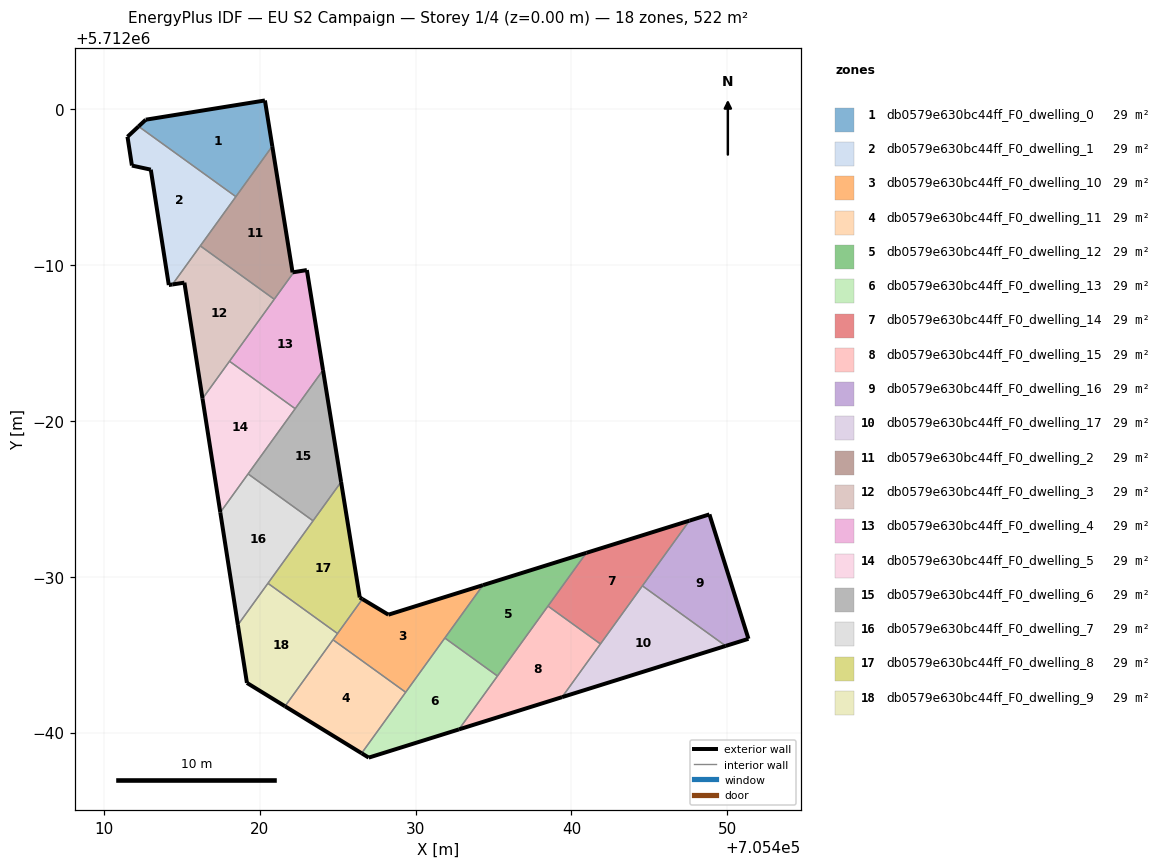
=== STOREY PLAN SPEC (per zone: floor XY polygon, exterior-wall plan segments, windows/doors) ===
zone 1: db0579e630bc44ff_F0_dwelling_0  (29.0 m²)
  floor: (705418.46, 5711994.39) (705420.80, 5711997.63) (705420.33, 5712000.57) (705412.68, 5711999.33) (705412.22, 5711998.90)
  exterior wall: (705420.33, 5712000.57) – (705420.80, 5711997.63)  [3.0 m]
  exterior wall: (705412.22, 5711998.90) – (705412.68, 5711999.33)  [0.6 m]
  exterior wall: (705412.68, 5711999.33) – (705420.33, 5712000.57)  [7.7 m]
  interior walls: 2
zone 2: db0579e630bc44ff_F0_dwelling_1  (29.0 m²)
  floor: (705414.40, 5711988.76) (705418.46, 5711994.39) (705412.22, 5711998.90) (705411.51, 5711998.24) (705411.79, 5711996.39) (705413.01, 5711996.12) (705414.16, 5711988.72)
  exterior wall: (705411.79, 5711996.39) – (705411.51, 5711998.24)  [1.9 m]
  exterior wall: (705411.51, 5711998.24) – (705412.22, 5711998.90)  [1.0 m]
  exterior wall: (705414.40, 5711988.76) – (705414.16, 5711988.72)  [0.2 m]
  exterior wall: (705414.16, 5711988.72) – (705413.01, 5711996.12)  [7.5 m]
  exterior wall: (705413.01, 5711996.12) – (705411.79, 5711996.39)  [1.2 m]
  interior walls: 3
zone 3: db0579e630bc44ff_F0_dwelling_10  (29.0 m²)
  floor: (705429.36, 5711962.59) (705434.32, 5711969.46) (705428.25, 5711967.57) (705426.58, 5711968.57) (705424.70, 5711965.96)
  exterior wall: (705426.58, 5711968.57) – (705428.25, 5711967.57)  [1.9 m]
  exterior wall: (705428.25, 5711967.57) – (705434.32, 5711969.46)  [6.4 m]
  interior walls: 5
zone 4: db0579e630bc44ff_F0_dwelling_11  (29.0 m²)
  floor: (705426.54, 5711958.67) (705429.36, 5711962.59) (705424.70, 5711965.96) (705421.62, 5711961.69)
  exterior wall: (705426.54, 5711958.67) – (705421.62, 5711961.69)  [5.8 m]
  interior walls: 3
zone 5: db0579e630bc44ff_F0_dwelling_12  (29.0 m²)
  floor: (705435.25, 5711963.63) (705440.96, 5711971.54) (705434.32, 5711969.46) (705431.87, 5711966.07)
  exterior wall: (705434.32, 5711969.46) – (705440.96, 5711971.54)  [7.0 m]
  interior walls: 4
zone 6: db0579e630bc44ff_F0_dwelling_13  (29.0 m²)
  floor: (705432.78, 5711960.21) (705435.25, 5711963.63) (705431.87, 5711966.07) (705426.54, 5711958.67) (705426.99, 5711958.39)
  exterior wall: (705432.78, 5711960.21) – (705426.99, 5711958.39)  [6.1 m]
  exterior wall: (705426.99, 5711958.39) – (705426.54, 5711958.67)  [0.5 m]
  interior walls: 4
zone 7: db0579e630bc44ff_F0_dwelling_14  (29.0 m²)
  floor: (705441.86, 5711965.69) (705447.57, 5711973.60) (705440.96, 5711971.54) (705438.49, 5711968.12)
  exterior wall: (705440.96, 5711971.54) – (705447.57, 5711973.60)  [6.9 m]
  interior walls: 4
zone 8: db0579e630bc44ff_F0_dwelling_15  (29.0 m²)
  floor: (705439.40, 5711962.28) (705441.86, 5711965.69) (705438.49, 5711968.12) (705432.78, 5711960.21)
  exterior wall: (705439.40, 5711962.28) – (705432.78, 5711960.21)  [6.9 m]
  interior walls: 4
zone 9: db0579e630bc44ff_F0_dwelling_16  (29.0 m²)
  floor: (705451.36, 5711966.02) (705448.85, 5711974.00) (705447.57, 5711973.60) (705444.55, 5711969.42) (705449.90, 5711965.56)
  exterior wall: (705447.57, 5711973.60) – (705448.85, 5711974.00)  [1.3 m]
  exterior wall: (705448.85, 5711974.00) – (705451.36, 5711966.02)  [8.4 m]
  exterior wall: (705451.36, 5711966.02) – (705449.90, 5711965.56)  [1.5 m]
  interior walls: 2
zone 10: db0579e630bc44ff_F0_dwelling_17  (29.0 m²)
  floor: (705449.90, 5711965.56) (705444.55, 5711969.42) (705439.40, 5711962.28)
  exterior wall: (705449.90, 5711965.56) – (705439.40, 5711962.28)  [11.0 m]
  interior walls: 3
zone 11: db0579e630bc44ff_F0_dwelling_2  (29.0 m²)
  floor: (705420.93, 5711987.81) (705422.18, 5711989.55) (705422.10, 5711989.53) (705420.80, 5711997.63) (705416.18, 5711991.23)
  exterior wall: (705422.10, 5711989.53) – (705422.18, 5711989.55)  [0.1 m]
  exterior wall: (705420.80, 5711997.63) – (705422.10, 5711989.53)  [8.2 m]
  interior walls: 4
zone 12: db0579e630bc44ff_F0_dwelling_3  (29.0 m²)
  floor: (705416.32, 5711981.43) (705420.93, 5711987.81) (705416.18, 5711991.23) (705414.40, 5711988.76) (705415.16, 5711988.87)
  exterior wall: (705415.16, 5711988.87) – (705414.40, 5711988.76)  [0.8 m]
  exterior wall: (705416.32, 5711981.43) – (705415.16, 5711988.87)  [7.5 m]
  interior walls: 4
zone 13: db0579e630bc44ff_F0_dwelling_4  (29.0 m²)
  floor: (705422.27, 5711980.79) (705424.06, 5711983.26) (705423.02, 5711989.68) (705422.18, 5711989.55) (705418.06, 5711983.83)
  exterior wall: (705423.02, 5711989.68) – (705424.06, 5711983.26)  [6.5 m]
  exterior wall: (705422.18, 5711989.55) – (705423.02, 5711989.68)  [0.8 m]
  interior walls: 4
zone 14: db0579e630bc44ff_F0_dwelling_5  (29.0 m²)
  floor: (705417.47, 5711974.13) (705422.27, 5711980.79) (705418.06, 5711983.83) (705416.32, 5711981.43)
  exterior wall: (705417.47, 5711974.13) – (705416.32, 5711981.43)  [7.4 m]
  interior walls: 4
zone 15: db0579e630bc44ff_F0_dwelling_6  (29.0 m²)
  floor: (705423.42, 5711973.59) (705425.22, 5711976.08) (705424.06, 5711983.26) (705419.25, 5711976.60)
  exterior wall: (705424.06, 5711983.26) – (705425.22, 5711976.08)  [7.3 m]
  interior walls: 4
zone 16: db0579e630bc44ff_F0_dwelling_7  (29.0 m²)
  floor: (705418.59, 5711966.91) (705423.42, 5711973.59) (705419.25, 5711976.60) (705417.47, 5711974.13)
  exterior wall: (705418.59, 5711966.91) – (705417.47, 5711974.13)  [7.3 m]
  interior walls: 4
zone 17: db0579e630bc44ff_F0_dwelling_8  (29.0 m²)
  floor: (705424.99, 5711966.36) (705426.58, 5711968.57) (705426.42, 5711968.67) (705425.22, 5711976.08) (705420.52, 5711969.58)
  exterior wall: (705425.22, 5711976.08) – (705426.42, 5711968.67)  [7.5 m]
  exterior wall: (705426.42, 5711968.67) – (705426.58, 5711968.57)  [0.2 m]
  interior walls: 4
zone 18: db0579e630bc44ff_F0_dwelling_9  (29.0 m²)
  floor: (705421.62, 5711961.69) (705424.99, 5711966.36) (705420.52, 5711969.58) (705418.59, 5711966.91) (705419.18, 5711963.19)
  exterior wall: (705419.18, 5711963.19) – (705418.59, 5711966.91)  [3.8 m]
  exterior wall: (705421.62, 5711961.69) – (705419.18, 5711963.19)  [2.9 m]
  interior walls: 4

=== DERIVED (storey summary) ===
Building: EU S2 Campaign
Storey: 1 of 4  (floor level z = 0.00 m)
Storey gross floor area: 522.5 m²
Zones on this storey: 18
  - db0579e630bc44ff_F0_dwelling_0: floor 29.0 m²; exterior wall 11.3 m (34.0 m²); WWR 0.0%
  - db0579e630bc44ff_F0_dwelling_1: floor 29.0 m²; exterior wall 11.8 m (35.4 m²); WWR 0.0%
  - db0579e630bc44ff_F0_dwelling_10: floor 29.0 m²; exterior wall 8.3 m (24.9 m²); WWR 0.0%
  - db0579e630bc44ff_F0_dwelling_11: floor 29.0 m²; exterior wall 5.8 m (17.3 m²); WWR 0.0%
  - db0579e630bc44ff_F0_dwelling_12: floor 29.0 m²; exterior wall 7.0 m (20.9 m²); WWR 0.0%
  - db0579e630bc44ff_F0_dwelling_13: floor 29.0 m²; exterior wall 6.6 m (19.8 m²); WWR 0.0%
  - db0579e630bc44ff_F0_dwelling_14: floor 29.0 m²; exterior wall 6.9 m (20.8 m²); WWR 0.0%
  - db0579e630bc44ff_F0_dwelling_15: floor 29.0 m²; exterior wall 6.9 m (20.8 m²); WWR 0.0%
  - db0579e630bc44ff_F0_dwelling_16: floor 29.0 m²; exterior wall 11.2 m (33.7 m²); WWR 0.0%
  - db0579e630bc44ff_F0_dwelling_17: floor 29.0 m²; exterior wall 11.0 m (33.0 m²); WWR 0.0%
  - db0579e630bc44ff_F0_dwelling_2: floor 29.0 m²; exterior wall 8.3 m (24.8 m²); WWR 0.0%
  - db0579e630bc44ff_F0_dwelling_3: floor 29.0 m²; exterior wall 8.3 m (24.9 m²); WWR 0.0%
  - db0579e630bc44ff_F0_dwelling_4: floor 29.0 m²; exterior wall 7.4 m (22.1 m²); WWR 0.0%
  - db0579e630bc44ff_F0_dwelling_5: floor 29.0 m²; exterior wall 7.4 m (22.2 m²); WWR 0.0%
  - db0579e630bc44ff_F0_dwelling_6: floor 29.0 m²; exterior wall 7.3 m (21.8 m²); WWR 0.0%
  - db0579e630bc44ff_F0_dwelling_7: floor 29.0 m²; exterior wall 7.3 m (21.9 m²); WWR 0.0%
  - db0579e630bc44ff_F0_dwelling_8: floor 29.0 m²; exterior wall 7.7 m (23.1 m²); WWR 0.0%
  - db0579e630bc44ff_F0_dwelling_9: floor 29.0 m²; exterior wall 6.6 m (19.9 m²); WWR 0.0%
Zone adjacency (shared interzone walls):
  - db0579e630bc44ff_F0_dwelling_0 ↔ db0579e630bc44ff_F0_dwelling_1
  - db0579e630bc44ff_F0_dwelling_0 ↔ db0579e630bc44ff_F0_dwelling_2
  - db0579e630bc44ff_F0_dwelling_1 ↔ db0579e630bc44ff_F0_dwelling_2
  - db0579e630bc44ff_F0_dwelling_1 ↔ db0579e630bc44ff_F0_dwelling_3
  - db0579e630bc44ff_F0_dwelling_10 ↔ db0579e630bc44ff_F0_dwelling_11
  - db0579e630bc44ff_F0_dwelling_10 ↔ db0579e630bc44ff_F0_dwelling_12
  - db0579e630bc44ff_F0_dwelling_10 ↔ db0579e630bc44ff_F0_dwelling_13
  - db0579e630bc44ff_F0_dwelling_10 ↔ db0579e630bc44ff_F0_dwelling_8
  - db0579e630bc44ff_F0_dwelling_10 ↔ db0579e630bc44ff_F0_dwelling_9
  - db0579e630bc44ff_F0_dwelling_11 ↔ db0579e630bc44ff_F0_dwelling_13
  - db0579e630bc44ff_F0_dwelling_11 ↔ db0579e630bc44ff_F0_dwelling_9
  - db0579e630bc44ff_F0_dwelling_12 ↔ db0579e630bc44ff_F0_dwelling_13
  - db0579e630bc44ff_F0_dwelling_12 ↔ db0579e630bc44ff_F0_dwelling_14
  - db0579e630bc44ff_F0_dwelling_12 ↔ db0579e630bc44ff_F0_dwelling_15
  - db0579e630bc44ff_F0_dwelling_13 ↔ db0579e630bc44ff_F0_dwelling_15
  - db0579e630bc44ff_F0_dwelling_14 ↔ db0579e630bc44ff_F0_dwelling_15
  - db0579e630bc44ff_F0_dwelling_14 ↔ db0579e630bc44ff_F0_dwelling_16
  - db0579e630bc44ff_F0_dwelling_14 ↔ db0579e630bc44ff_F0_dwelling_17
  - db0579e630bc44ff_F0_dwelling_15 ↔ db0579e630bc44ff_F0_dwelling_17
  - db0579e630bc44ff_F0_dwelling_16 ↔ db0579e630bc44ff_F0_dwelling_17
  - db0579e630bc44ff_F0_dwelling_2 ↔ db0579e630bc44ff_F0_dwelling_3
  - db0579e630bc44ff_F0_dwelling_2 ↔ db0579e630bc44ff_F0_dwelling_4
  - db0579e630bc44ff_F0_dwelling_3 ↔ db0579e630bc44ff_F0_dwelling_4
  - db0579e630bc44ff_F0_dwelling_3 ↔ db0579e630bc44ff_F0_dwelling_5
  - db0579e630bc44ff_F0_dwelling_4 ↔ db0579e630bc44ff_F0_dwelling_5
  - db0579e630bc44ff_F0_dwelling_4 ↔ db0579e630bc44ff_F0_dwelling_6
  - db0579e630bc44ff_F0_dwelling_5 ↔ db0579e630bc44ff_F0_dwelling_6
  - db0579e630bc44ff_F0_dwelling_5 ↔ db0579e630bc44ff_F0_dwelling_7
  - db0579e630bc44ff_F0_dwelling_6 ↔ db0579e630bc44ff_F0_dwelling_7
  - db0579e630bc44ff_F0_dwelling_6 ↔ db0579e630bc44ff_F0_dwelling_8
  - db0579e630bc44ff_F0_dwelling_7 ↔ db0579e630bc44ff_F0_dwelling_8
  - db0579e630bc44ff_F0_dwelling_7 ↔ db0579e630bc44ff_F0_dwelling_9
  - db0579e630bc44ff_F0_dwelling_8 ↔ db0579e630bc44ff_F0_dwelling_9